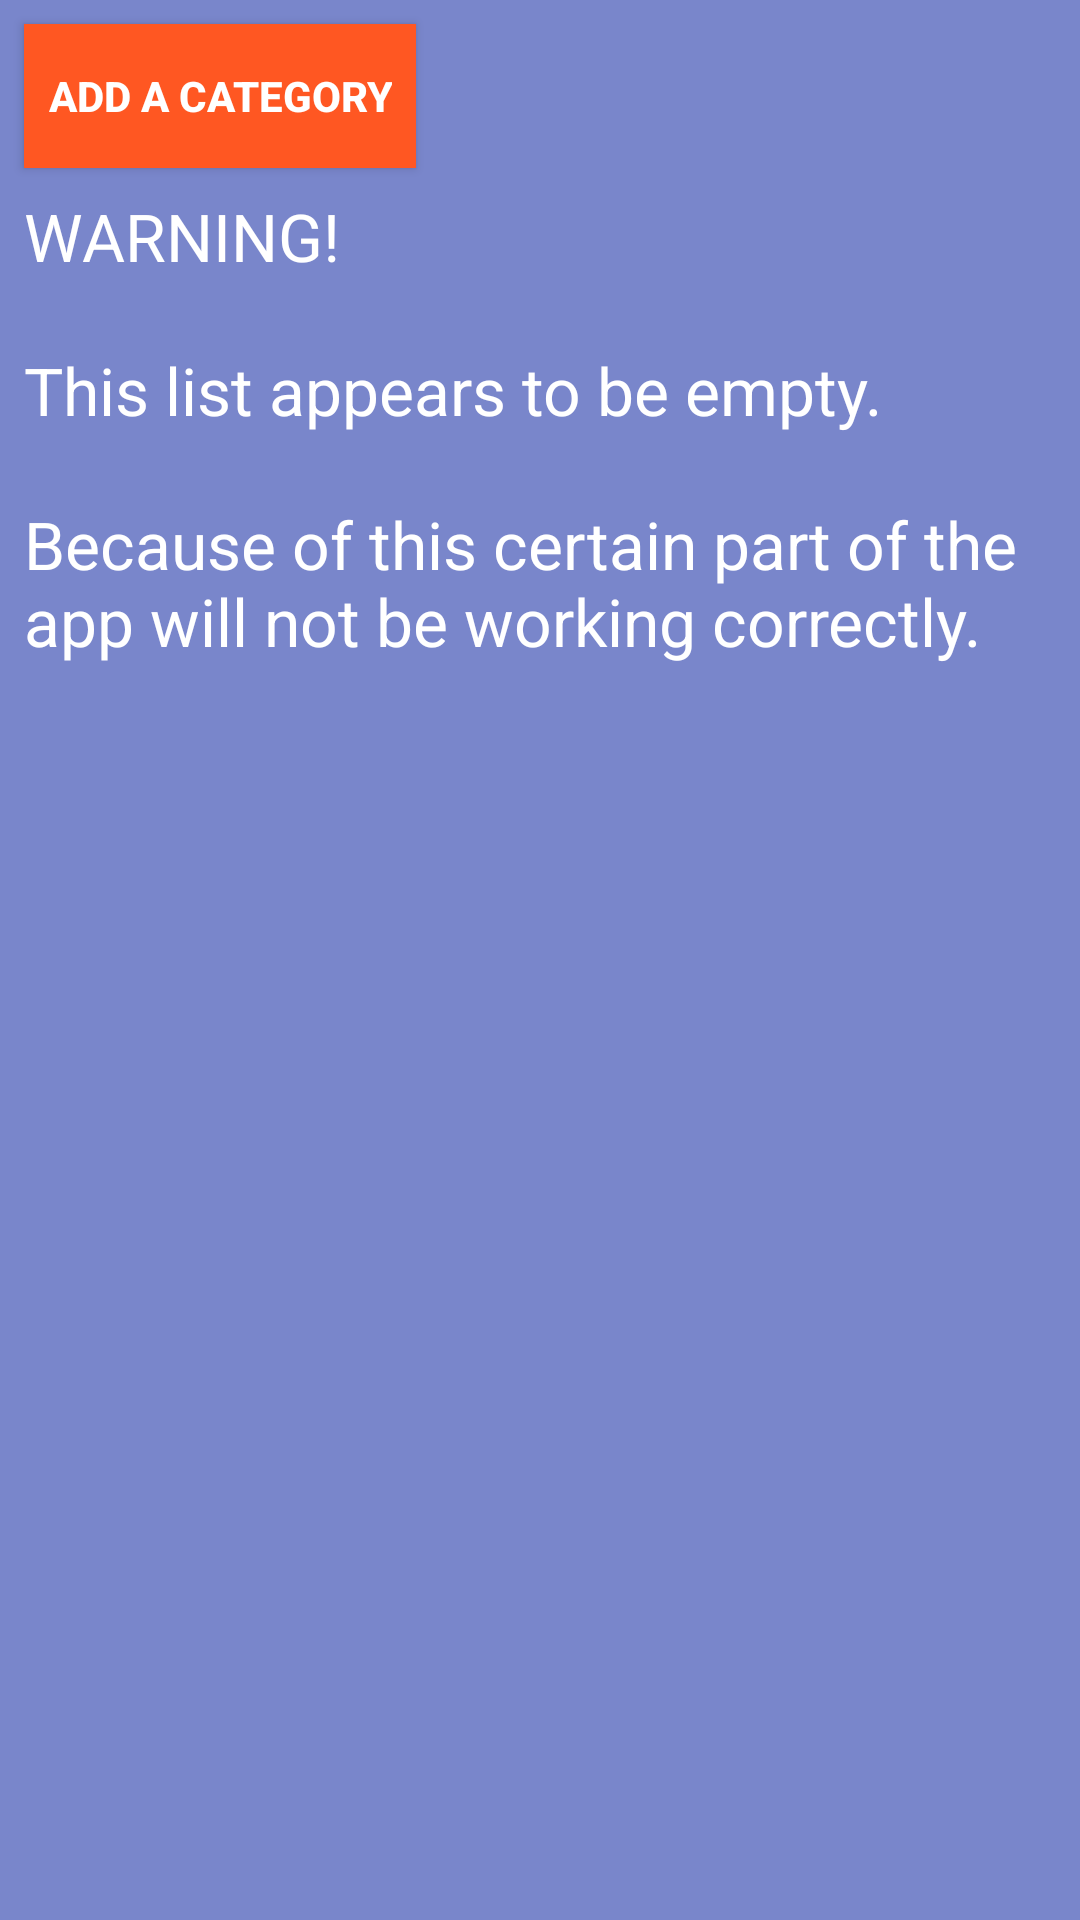

Reconstruct the res/layout file that produces this screen, plus the resources it refers to.
<!-- AndroidManifest.xml: application theme Theme.GroceryApp -->
<!-- res/layout/activity_edit_category.xml -->
<?xml version="1.0" encoding="utf-8"?>
<androidx.constraintlayout.widget.ConstraintLayout xmlns:android="http://schemas.android.com/apk/res/android"
    xmlns:app="http://schemas.android.com/apk/res-auto"
    xmlns:tools="http://schemas.android.com/tools"
    android:layout_width="match_parent"
    android:layout_height="match_parent"
    tools:context=".activities.EditCategoryActivity">

    <androidx.appcompat.widget.AppCompatButton
        android:id="@+id/eca_add_category_button"
        android:layout_width="wrap_content"
        android:layout_height="wrap_content"
        android:layout_margin="8dp"
        android:padding="8dp"
        android:text="@string/action_add_category"
        app:layout_constraintStart_toStartOf="parent"
        app:layout_constraintTop_toTopOf="parent" />

    <ViewFlipper
        android:id="@+id/eca_viewFlipper"
        android:layout_width="match_parent"
        android:layout_height="wrap_content"
        app:layout_constraintStart_toStartOf="parent"
        app:layout_constraintTop_toBottomOf="@+id/eca_add_category_button">

        <TextView
            android:layout_width="match_parent"
            android:layout_height="wrap_content"
            android:layout_margin="8dp"
            android:text="@string/error_list_is_empty"
            android:textAppearance="@style/TextAppearance.AppCompat.Large"
            app:layout_constraintStart_toStartOf="parent"
            app:layout_constraintTop_toTopOf="parent" />

        <androidx.recyclerview.widget.RecyclerView
            android:id="@+id/eca_edit_category_recyclerView"
            android:layout_width="match_parent"
            android:layout_height="wrap_content"
            android:layout_margin="8dp"
            app:layout_constraintStart_toStartOf="parent"
            app:layout_constraintTop_toTopOf="parent" />

    </ViewFlipper>


</androidx.constraintlayout.widget.ConstraintLayout>
<!-- resources referenced by this layout -->
<resources>
  <string name="action_add_category">Add a category</string>
  <string name="error_list_is_empty">WARNING!\n\nThis list appears to be empty.\n\nBecause of this certain part of the app will not be working correctly.</string>
  <style name="Theme.GroceryApp" parent="Theme.MaterialComponents.DayNight.DarkActionBar">
          <item name="colorPrimary">@color/colorPrimary</item>
          <item name="colorPrimaryDark">@color/colorPrimaryDark</item>
          <item name="colorAccent">@color/colorAccent</item>
          <item name="android:buttonStyle">@style/ButtonAppTheme</item>
          <item name="android:windowBackground">@color/colorPrimaryLight</item>
          <item name="android:textColor">@color/white</item>
          <item name="actionOverflowMenuStyle">@style/OptionsMenu</item>
          <item name="android:statusBarColor" tools:targetApi="l">?attr/colorPrimaryVariant</item>
      </style>
  <color name="colorPrimary">#3F51B5</color>
  <color name="colorPrimaryDark">#303F9F</color>
  <color name="colorAccent">#FF5722</color>
  <style name="ButtonAppTheme" parent="Widget.AppCompat.Button.Colored">
          <item name="android:background">@color/colorAccent</item>
          <item name="android:textColor">@color/white</item>
          <item name="android:textStyle">bold</item>
      </style>
  <color name="colorPrimaryLight">#7986CB</color>
  <color name="white">#FFFFFF</color>
  <style name="OptionsMenu" parent="Widget.AppCompat.PopupMenu.Overflow">
          <item name="android:popupBackground">@color/colorPrimaryLight</item>
      </style>
</resources>
